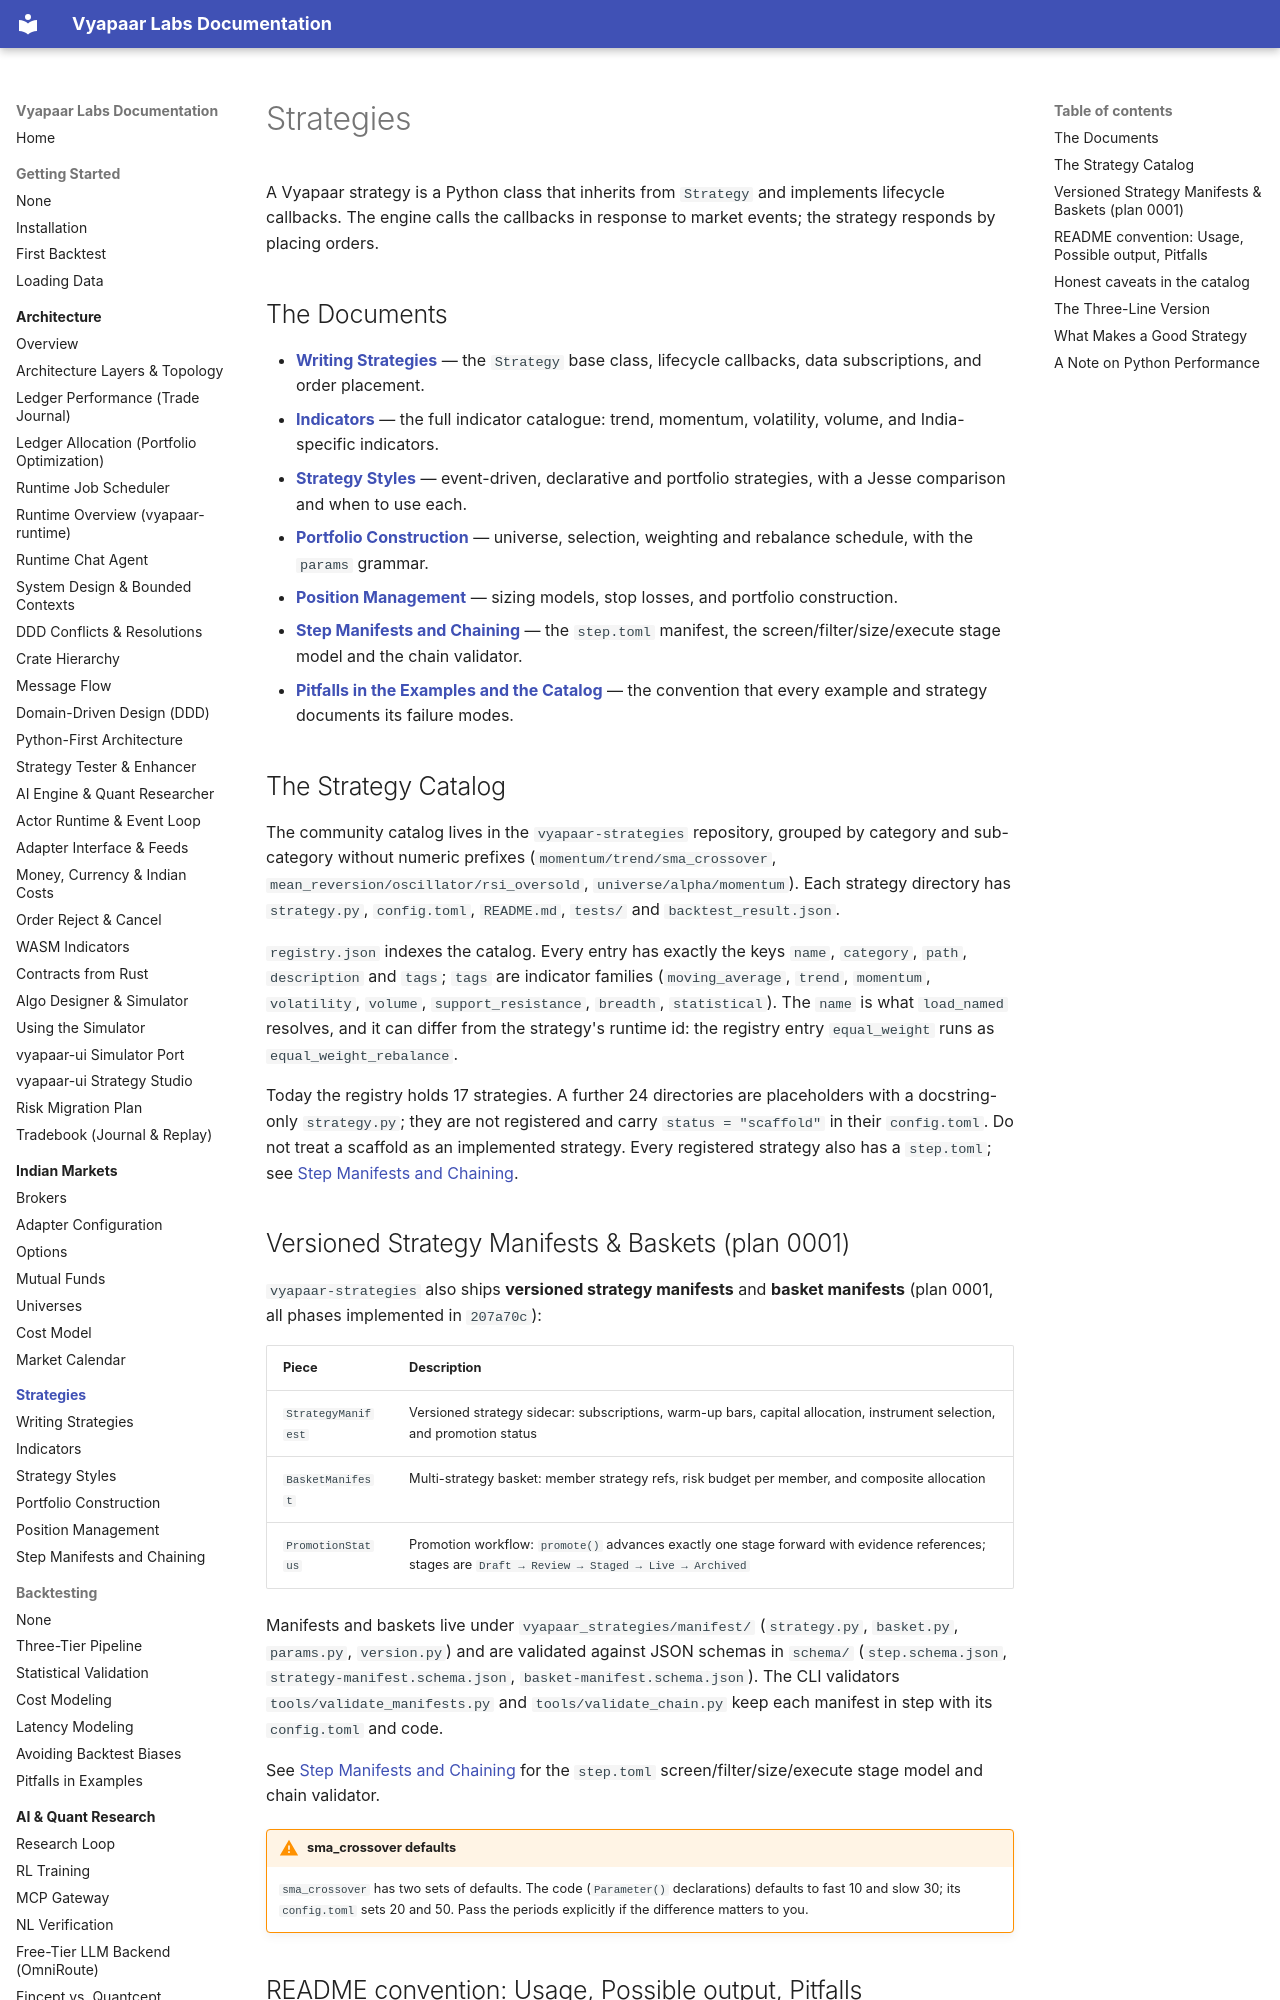

repository: vyapaar-labs/vyapaar-docs · page: strategies/index.html · generator: mkdocs

# Strategies

A Vyapaar strategy is a Python class that inherits from `Strategy` and
implements lifecycle callbacks. The engine calls the callbacks in
response to market events; the strategy responds by placing orders.

## The Documents

- **[Writing Strategies](writing_strategies.md)** — the `Strategy` base
  class, lifecycle callbacks, data subscriptions, and order placement.
- **[Indicators](indicators.md)** — the full indicator catalogue: trend,
  momentum, volatility, volume, and India-specific indicators.
- **[Strategy Styles](strategy_styles.md)** — event-driven, declarative
  and portfolio strategies, with a Jesse comparison and when to use each.
- **[Portfolio Construction](portfolio_construction.md)** — universe,
  selection, weighting and rebalance schedule, with the `params` grammar.
- **[Position Management](position_management.md)** — sizing models,
  stop losses, and portfolio construction.
- **[Step Manifests and Chaining](step_manifests_and_chaining.md)** — the
  `step.toml` manifest, the screen/filter/size/execute stage model and the
  chain validator.
- **[Pitfalls in the Examples and the Catalog](../backtesting/pitfalls_in_examples.md)**
  — the convention that every example and strategy documents its failure modes.

## The Strategy Catalog

The community catalog lives in the `vyapaar-strategies` repository, grouped by
category and sub-category without numeric prefixes
(`momentum/trend/sma_crossover`, `mean_reversion/oscillator/rsi_oversold`,
`universe/alpha/momentum`). Each strategy directory has `strategy.py`,
`config.toml`, `README.md`, `tests/` and `backtest_result.json`.

`registry.json` indexes the catalog. Every entry has exactly the keys `name`,
`category`, `path`, `description` and `tags`; `tags` are indicator families
(`moving_average`, `trend`, `momentum`, `volatility`, `volume`,
`support_resistance`, `breadth`, `statistical`). The `name` is what
`load_named` resolves, and it can differ from the strategy's runtime id: the
registry entry `equal_weight` runs as `equal_weight_rebalance`.

Today the registry holds 17 strategies. A further 24 directories are
placeholders with a docstring-only `strategy.py`; they are not registered and
carry `status = "scaffold"` in their `config.toml`. Do not treat a scaffold as
an implemented strategy. Every registered strategy also has a `step.toml`; see
[Step Manifests and Chaining](step_manifests_and_chaining.md).

## Versioned Strategy Manifests & Baskets (plan 0001)
<a id="versioned-strategy-manifests-baskets-plan-0001"></a>

`vyapaar-strategies` also ships **versioned strategy manifests** and **basket
manifests** (plan 0001, all phases implemented in `207a70c`):

| Piece | Description |
|-------|-------------|
| `StrategyManifest` | Versioned strategy sidecar: subscriptions, warm-up bars, capital allocation, instrument selection, and promotion status |
| `BasketManifest` | Multi-strategy basket: member strategy refs, risk budget per member, and composite allocation |
| `PromotionStatus` | Promotion workflow: `promote()` advances exactly one stage forward with evidence references; stages are `Draft → Review → Staged → Live → Archived` |

Manifests and baskets live under `vyapaar_strategies/manifest/` (`strategy.py`,
`basket.py`, `params.py`, `version.py`) and are validated against JSON schemas
in `schema/` (`step.schema.json`, `strategy-manifest.schema.json`,
`basket-manifest.schema.json`). The CLI validators
`tools/validate_manifests.py` and `tools/validate_chain.py` keep each manifest
in step with its `config.toml` and code.

See [Step Manifests and Chaining](step_manifests_and_chaining.md) for the
`step.toml` screen/filter/size/execute stage model and chain validator.

!!! warning "sma_crossover defaults"
    `sma_crossover` has two sets of defaults. The code (`Parameter()`
    declarations) defaults to fast 10 and slow 30; its `config.toml` sets 20
    and 50. Pass the periods explicitly if the difference matters to you.
